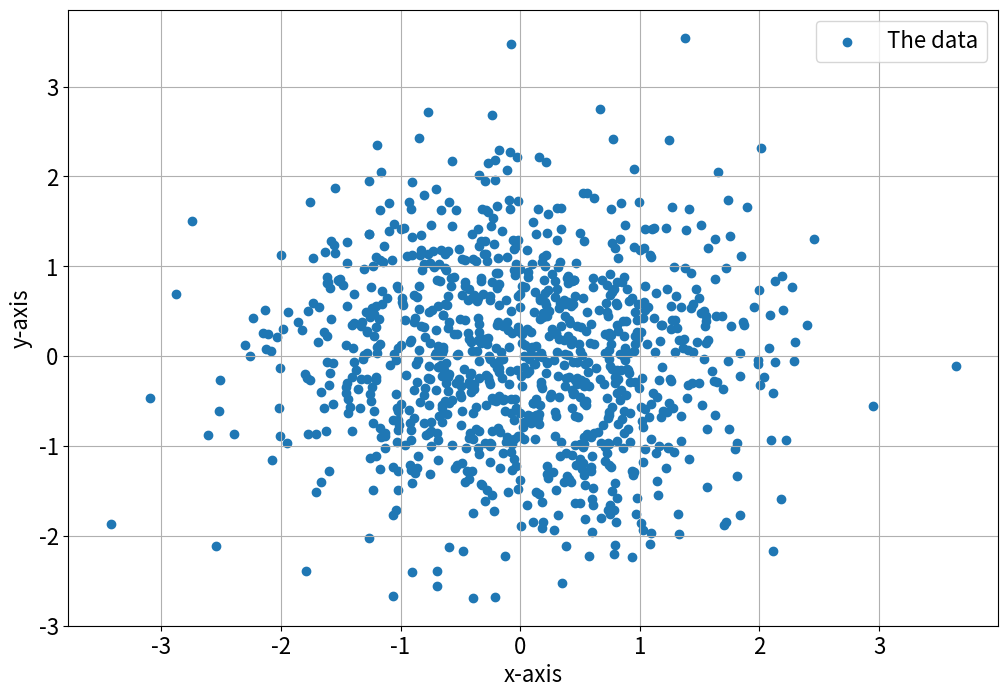
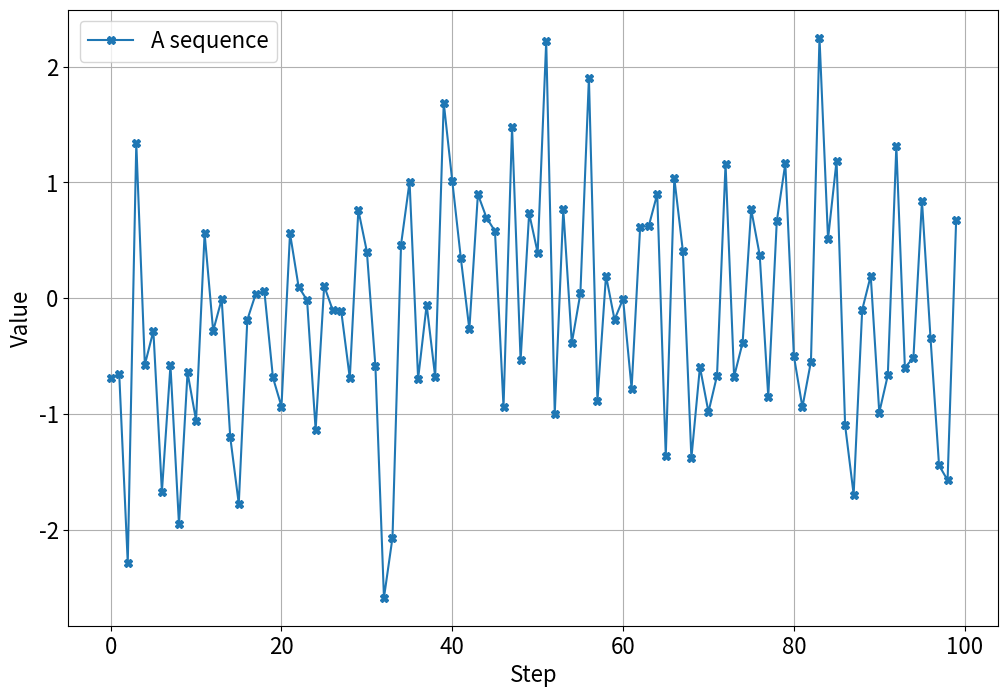

Python code for these plots, in order:
import numpy as np


A = np.array(np.arange(6))
B = np.array([-1, 3])
print(f"A (shape: {A.shape}, type: {type(A)}) = {A}")
print(f"B (shape: {B.shape}, type: {type(B)}) = {B}")


print(f"A={A}\nB={B}\n")
try:
    np.matmul(A, B)
except ValueError as e:
    print(f"Operation failed: {e}")


C = A.reshape([3, 2])
print(f"C={C}\nshape: {C.shape}")


print(f"C={C}\nB={B}\n")
matmul_result = np.matmul(C, B)
print(matmul_result)


print(C + B)


print(C * B)


print(f"B={B}\n")
print(np.diag(B))


print(f"C={C}\n")
print(np.transpose(C))


print(f"C={C}\n")
print(C[0])  # select row 0
print(C[0, 0])  # select row 0, column 0
print(C[:, 0])  # select all rows, column 0


%%timeit -r 1 -n 1
total = 0
for i in range(1000000):
    total += i ** 2


%%timeit -r 1 -n 1
numbers = np.arange(1000000, dtype=np.int64)
total = (numbers ** 2).sum()


data_2d = np.random.randn(1000, 2)


from matplotlib import pyplot as plt

# increase the font size for all plots in the notebook
plt.rc('font', size=16)

# create a figure that is bigger than the default size
plt.figure(figsize=(12,8))

# create the scatterplot
plt.scatter(data_2d[:, 0], data_2d[:, 1], label="The data")

# set axis labels
plt.xlabel("x-axis")
plt.ylabel("y-axis")

# display a grid and legend
plt.grid()
plt.legend()

# show the plot
plt.show()


x = np.arange(100)
y = np.random.randn(100)

plt.figure(figsize=(12,8))
plt.plot(x, y, "X-", label="A sequence")
plt.xlabel("Step")
plt.ylabel("Value")
plt.grid()
plt.legend()
plt.show()


